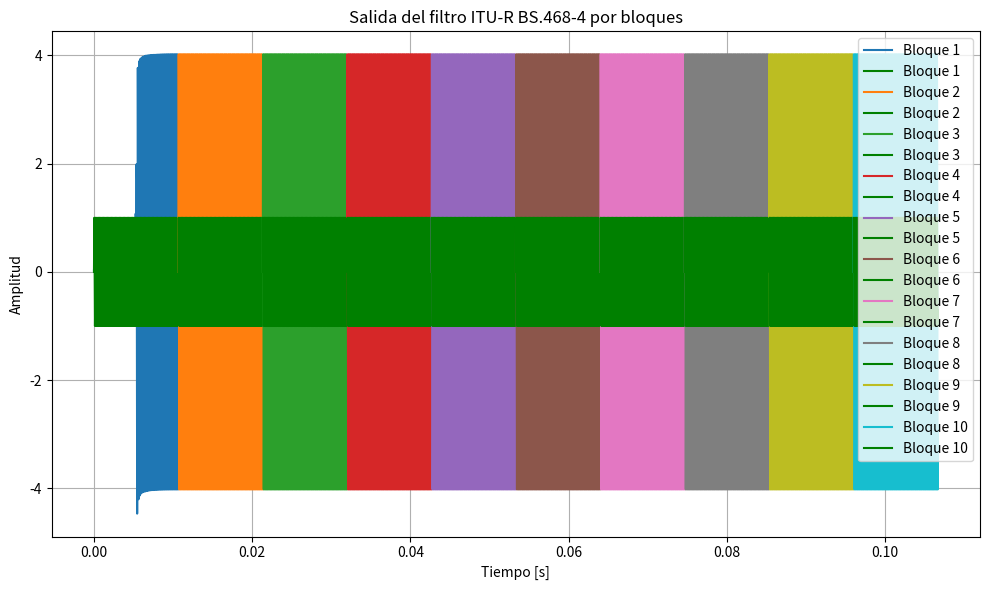

Recreate this plot in Python.
import numpy as np
import logging
from scipy.signal import lfilter, lfilter_zi, firwin2

LOGGER = logging.getLogger(__name__)

class ITUR468Filter:
    def __init__(self, fs=48000, numtaps=513, window='tukey'):
        self._fs = fs
        self._numtaps:int = numtaps
        self._window = window
        self.coeffs = self.design_itu_r_468_fir()
        self.zi = lfilter_zi(self.coeffs, 1.0)
        LOGGER.debug(f'First initial conditions of size {self.zi.size}')

    @property
    def numtaps(self) -> int:
        return self._numtaps
    
    @numtaps.setter
    def numtaps(self, taps: int):
        if taps % 2 == 0:
            self._numtaps = taps + 1
        else:
            self._numtaps = taps

        self.design_itu_r_468_fir()
        self.zi = lfilter_zi(self.coeffs, 1.0)

    @property
    def fs(self) -> int:
        return self._fs
    
    @fs.setter
    def fs(self, nfs: int):
        self._fs = nfs
        self.design_itu_r_468_fir()
        self.zi = lfilter_zi(self.coeffs, 1.0)

    def design_itu_r_468_fir(self):
        # Tabla oficial ITU-R BS.468-4 (frecuencia en Hz, ganancia en dB)
        official_table = np.array([
            [31.5, -29.9],
            [63, -23.9],
            [100, -19.8],
            [200, -13.8],
            [400, -7.8],
            [800, -1.9],
            [1000, 0.0],
            [2000, 5.6],
            [3150, 9.0],
            [4000, 10.5],
            [5000, 11.7],
            [6300, 12.2],
            [7100, 12.0],
            [8000, 11.4],
            [9000, 10.1],
            [10000, 8.1],
            [12500, 0.0],
            [14000, -5.3],
            [16000, -11.7],
            [20000, -22.2],
        ])
        
        f_ext = np.concatenate(([0], official_table[:, 0], [self._fs / 2]))
        g_ext_db = np.concatenate(([-60], official_table[:, 1], [-60]))
        g_ext = 10 ** (g_ext_db / 20)
        f_norm = f_ext / (self.fs / 2)
        LOGGER.debug(f'ITUR468Filter: creating ITUR468 filter with sample rate {self.fs} and {self.numtaps} coefficients')
        h = firwin2(self._numtaps, f_norm, g_ext, window=self._window)
        return h

    def apply_itu_r_468_fir(self, signal):
        # LOGGER.debug(f'First initial conditions of shape {self.zi.shape}')
        # LOGGER.debug(f'Coeffs shape {self.coeffs.shape}')
        signal = np.asarray(signal).flatten()   # Need to flatten signal shape for lfilter
        # LOGGER.debug(f'signal shape {signal.shape}')
        try:
            filtered, self.zi = lfilter(self.coeffs, 1.0, signal, zi=self.zi)
        except ValueError as e:
            LOGGER.error(f'Filter failed')
        # LOGGER.debug(f'Initial conditions : {self.zi}')
        return filtered.reshape(-1, 1)

if __name__ == "__main__":
    import matplotlib.pyplot as plt

    filtro = ITUR468Filter()
    fs = 48000
    bloque_size = 512
    num_bloques = 10
    t = np.linspace(0, bloque_size * num_bloques / fs, bloque_size * num_bloques, endpoint=False)

    plt.figure(figsize=(10, 6))
    for i in range(num_bloques):
        bloque = np.sin(2 * np.pi * 6000 * t[:bloque_size])
        salida = filtro.apply_itu_r_468_fir(bloque)

        plt.plot(t[i * bloque_size:(i + 1) * bloque_size], salida, label=f"Bloque {i+1}")
        plt.plot(t[i * bloque_size:(i + 1) * bloque_size], bloque, label=f"Bloque {i+1}", color='g')

    plt.title("Salida del filtro ITU-R BS.468-4 por bloques")
    plt.xlabel("Tiempo [s]")
    plt.ylabel("Amplitud")
    plt.grid(True)
    plt.legend()
    plt.tight_layout()
    plt.show()
